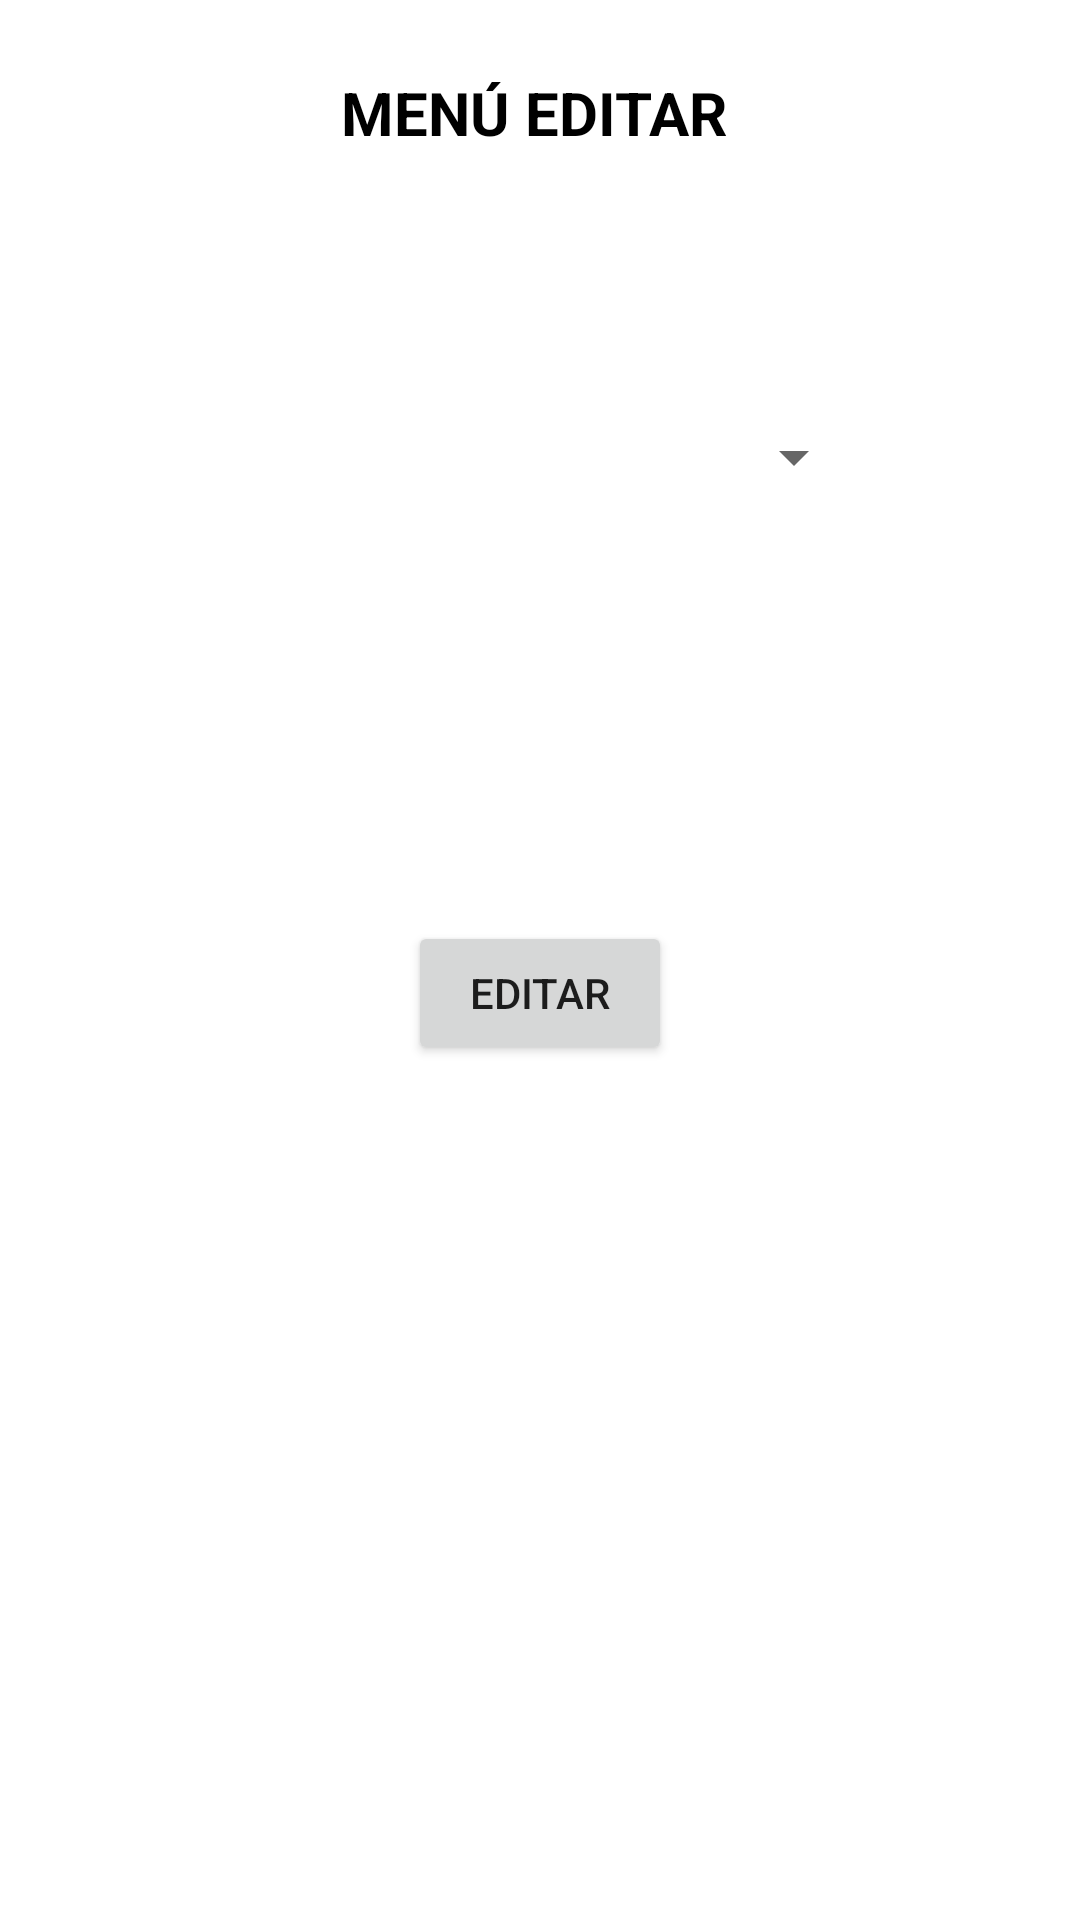

Produce the Android XML layout that renders to this screen, including the resource entries it uses.
<!-- AndroidManifest.xml: application theme Theme.ProyectoFinal -->
<!-- res/layout/activity_editar.xml -->
<?xml version="1.0" encoding="utf-8"?>
<androidx.constraintlayout.widget.ConstraintLayout xmlns:android="http://schemas.android.com/apk/res/android"
    xmlns:app="http://schemas.android.com/apk/res-auto"
    xmlns:tools="http://schemas.android.com/tools"
    android:layout_width="match_parent"
    android:layout_height="match_parent"
    tools:context=".Administrador.Editar.EditarEquipo">

    <Spinner
        android:id="@+id/deplegableEquipos"
        android:layout_width="217dp"
        android:layout_height="61dp"
        android:layout_marginTop="48dp"
        app:layout_constraintEnd_toEndOf="parent"
        app:layout_constraintStart_toStartOf="parent"
        app:layout_constraintTop_toBottomOf="@+id/tEditarEquipos" />

    <TextView
        android:id="@+id/tEditarEquipos"
        android:layout_width="133dp"
        android:layout_height="50dp"
        android:layout_marginTop="24dp"
        android:text="MENÚ EDITAR"
        android:textColor="@color/black"
        android:textSize="20dp"
        android:textStyle="bold"
        app:layout_constraintEnd_toEndOf="parent"
        app:layout_constraintStart_toStartOf="parent"
        app:layout_constraintTop_toTopOf="parent" />

    <Button
        android:id="@+id/bEditar"
        android:layout_width="wrap_content"
        android:layout_height="wrap_content"
        android:layout_marginTop="124dp"
        android:text="Editar"
        app:layout_constraintEnd_toEndOf="parent"
        app:layout_constraintStart_toStartOf="parent"
        app:layout_constraintTop_toBottomOf="@+id/deplegableEquipos" />
</androidx.constraintlayout.widget.ConstraintLayout>
<!-- resources referenced by this layout -->
<resources>
  <style name="Theme.ProyectoFinal" parent="Theme.MaterialComponents.DayNight.DarkActionBar">
          
          <item name="colorPrimary">@color/verdeOscuro</item>
          <item name="colorPrimaryVariant">@color/green</item>
          <item name="colorOnPrimary">@color/white</item>
          
          <item name="colorSecondary">@color/teal_200</item>
          <item name="colorSecondaryVariant">@color/teal_700</item>
          <item name="colorOnSecondary">@color/black</item>
          
          <item name="android:statusBarColor">?attr/colorPrimaryVariant</item>
          
      </style>
  <!-- not gathered from this repository: default colours our renderer supplied (Android Studio template values) -->
  <color name="teal_200">#FF03DAC5</color>
  <color name="teal_700">#FF018786</color>
  <color name="black">#FF000000</color>
  <color name="white">#FFFFFFFF</color>
</resources>
